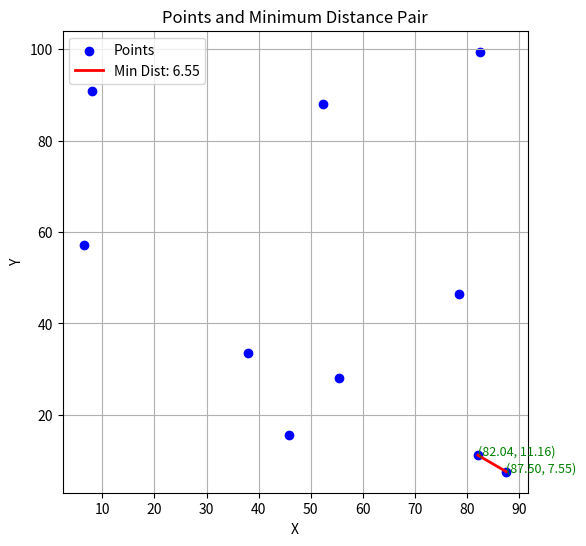
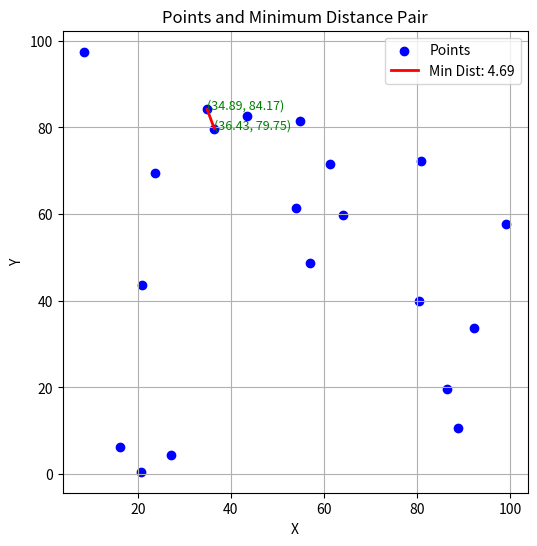
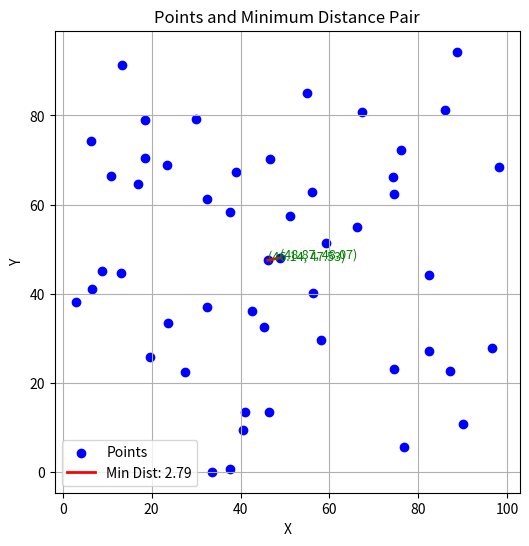
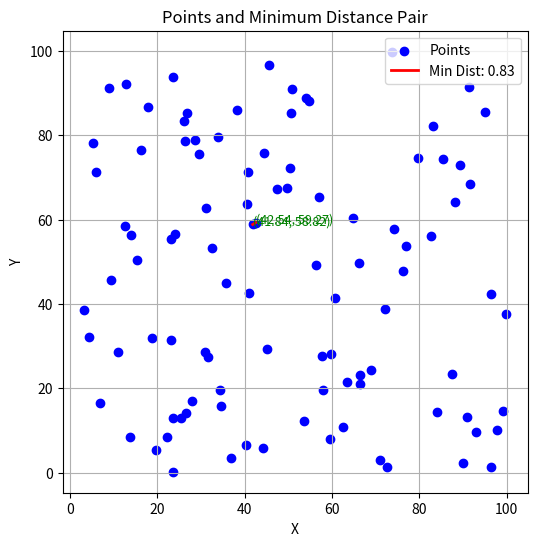

The script that saved these images, in order:
import math
import random
import time
from typing import List, Tuple
import matplotlib.pyplot as plt
import numpy as np

Point = Tuple[float, float]

def generate_points(n: int) -> List[Point]:
    """生成随机二维点"""
    return [(random.uniform(0, 100), random.uniform(0, 100)) for _ in range(n)]

def brute_force(points: List[Point]) -> Tuple[float, Point, Point]:
    """蛮力法 O(n^2)"""
    min_dist = float('inf')
    result = (None, None)
    n = len(points)
    for i in range(n):
        for j in range(i + 1, n):
            dist = math.dist(points[i], points[j])
            if dist < min_dist:
                min_dist = dist
                result = (points[i], points[j])
    return min_dist, *result

def closest_pair(points: List[Point]) -> Tuple[float, Point, Point]:
    """分治法 O(n log n)"""
    points_sorted_x = sorted(points, key=lambda x: (x[0], x[1]))

    def recursive_helper(px, py):
        if len(px) <= 3:
            return brute_force(px)

        mid = len(px) // 2
        mid_point = px[mid]

        Q = [p for p in py if p[0] <= mid_point[0]]
        R = [p for p in py if p[0] > mid_point[0]]

        d_left, p1_left, p2_left = recursive_helper(px[:mid], Q)
        d_right, p1_right, p2_right = recursive_helper(px[mid:], R)

        d = min(d_left, d_right)
        min_pair = (p1_left, p2_left) if d_left < d_right else (p1_right, p2_right)

        strip = [p for p in py if abs(p[0] - mid_point[0]) < d]
        min_strip = d
        for i in range(len(strip)):
            for j in range(i + 1, min(i + 7, len(strip))):
                dist = math.dist(strip[i], strip[j])
                if dist < min_strip:
                    min_strip = dist
                    min_pair = (strip[i], strip[j])

        return (min_strip, *min_pair) if min_strip < d else (d, *min_pair)

    points_sorted_y = sorted(points, key=lambda x: (x[1], x[0]))
    return recursive_helper(points_sorted_x, points_sorted_y)

def run_test(sizes: List[int], run_brute_force: bool):
    results = []
    for size in sizes:
        print(f"\n正在测试规模: {size}")
        points = generate_points(size)

        # 运行分治法
        start = time.time()
        dc_dist, dc_p1, dc_p2 = closest_pair(points)
        dc_time = time.time() - start

        # 运行蛮力法
        bf_time = None
        if run_brute_force:
            start = time.time()
            bf_dist, bf_p1, bf_p2 = brute_force(points)
            bf_time = time.time() - start
            assert abs(dc_dist - bf_dist) < 1e-6, "结果不一致"
            print(f"最小距离: {bf_dist:.2f}, 点对: {bf_p1} 和 {bf_p2}")

        print(f"最小距离: {dc_dist:.2f}, 点对: {dc_p1} 和 {dc_p2}")

        results.append((size, bf_time, dc_time, dc_dist, dc_p1, dc_p2))
        if bf_time is not None:
            print(f"规模 {size}: 蛮力法 {bf_time:.2f}s | 分治法 {dc_time:.2f}s")
        else:
            print(f"规模 {size}: 蛮力法 N/A | 分治法 {dc_time:.2f}s")

        # 绘制小样本结果
        if size <= 100:  # 小样本时画出结果图
            plot_points_and_min_dist(points, dc_p1, dc_p2, dc_dist)

    return results

def plot_points_and_min_dist(points: List[Point], p1: Point, p2: Point, dist: float):
    """绘制点和最小距离点对的连线"""
    x_vals, y_vals = zip(*points)  # 提取点的坐标
    plt.figure(figsize=(6, 6))

    # 绘制所有点
    plt.scatter(x_vals, y_vals, color='blue', label='Points')

    # 绘制最小距离的点对
    plt.plot([p1[0], p2[0]], [p1[1], p2[1]], 'r-', lw=2, label=f'Min Dist: {dist:.2f}')
    
    # 标注最小距离的点对
    plt.text(p1[0], p1[1], f'({p1[0]:.2f}, {p1[1]:.2f})', fontsize=9, color='green')
    plt.text(p2[0], p2[1], f'({p2[0]:.2f}, {p2[1]:.2f})', fontsize=9, color='green')

    plt.xlabel('X')
    plt.ylabel('Y')
    plt.title('Points and Minimum Distance Pair')
    plt.legend()
    plt.grid(True)
    plt.show()

# 你可以将上面的代码直接插入原本的程序中
if __name__ == "__main__":
    # 测试规模配置
    small_sizes = [10, 20, 50, 100]  # 仅绘制小样本的图
    large_sizes = [200, 500, 1000]  # 大样本不绘制图

    print("正在运行小规模测试(蛮力法+分治法)...")
    small_results = run_test(small_sizes, run_brute_force=True)

    print("\n正在运行大规模测试(仅分治法)...")
    large_results = run_test(large_sizes, run_brute_force=False)
